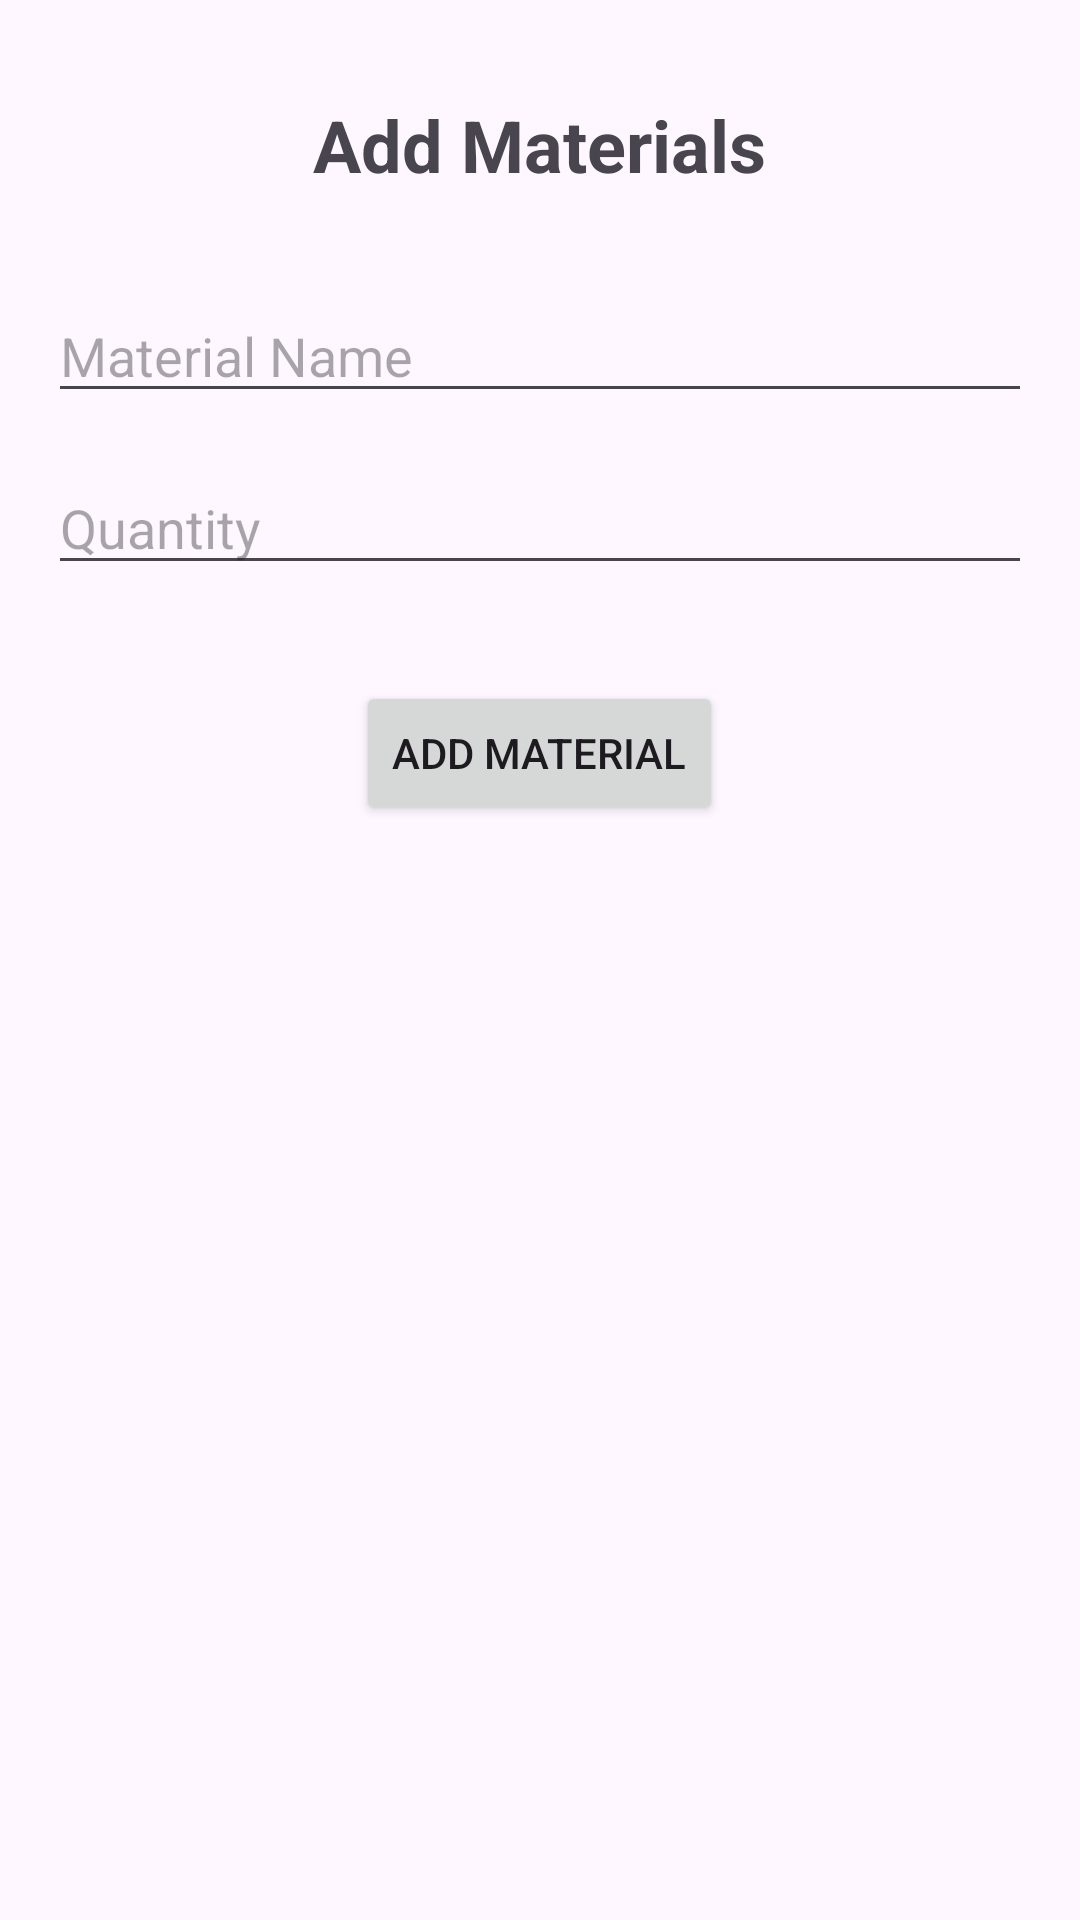

Produce the Android XML layout that renders to this screen, including the resource entries it uses.
<!-- AndroidManifest.xml: application theme Theme.Clinicsystem -->
<!-- res/layout/activity_add_materials.xml -->
<?xml version="1.0" encoding="utf-8"?>
<RelativeLayout xmlns:android="http://schemas.android.com/apk/res/android"
    xmlns:app="http://schemas.android.com/apk/res-auto"
    xmlns:tools="http://schemas.android.com/tools"
    android:layout_width="match_parent"
    android:layout_height="match_parent"
    android:padding="16dp"
    android:background="@drawable/bg2"
    tools:context=".AddMaterialsActivity">

    <TextView
        android:id="@+id/titleTextView"
        android:layout_width="wrap_content"
        android:layout_height="wrap_content"
        android:layout_centerHorizontal="true"
        android:layout_marginTop="16dp"
        android:text="Add Materials"
        android:textSize="24sp"
        android:textStyle="bold" />

    <EditText
        android:id="@+id/materialNameEditText"
        android:layout_width="match_parent"
        android:layout_height="wrap_content"
        android:layout_below="@+id/titleTextView"
        android:layout_marginTop="32dp"
        android:hint="Material Name"
        android:inputType="text" />

    <EditText
        android:id="@+id/quantityEditText"
        android:layout_width="match_parent"
        android:layout_height="wrap_content"
        android:layout_below="@+id/materialNameEditText"
        android:layout_marginTop="16dp"
        android:hint="Quantity"
        android:inputType="number" />

    <Button
        android:id="@+id/addMaterialButton"
        android:layout_width="wrap_content"
        android:layout_height="wrap_content"
        android:layout_below="@+id/quantityEditText"
        android:layout_centerHorizontal="true"
        android:layout_marginTop="32dp"
        android:text="Add Material" />

</RelativeLayout>
<!-- resources referenced by this layout -->
<resources>
  <style name="Theme.Clinicsystem" parent="Base.Theme.Clinicsystem" />
  <style name="Base.Theme.Clinicsystem" parent="Theme.Material3.DayNight.NoActionBar">
          
          
      </style>
</resources>
